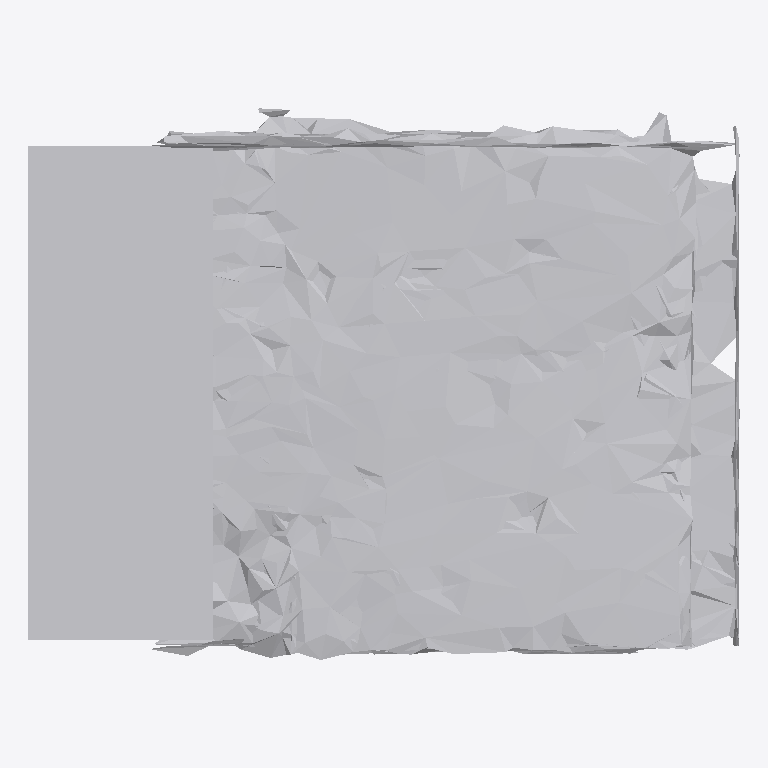
Plan cut of the same IFC building model at storey 'Ground Floor' (level 0.00 m, cut at 1.40 m), seen from above with north up, elements coloured by IFC class: 1 other element (light grey). No cut surface shows.
Extent 0.999 m × 0.775 m × 0.636 m (x, y, z). Storeys (1): Ground Floor at 0.00 m. Elements (1): 1 IfcFurniture.

HEADER;
FILE_DESCRIPTION(('ViewDefinition [CoordinationView]'),'2;1');
FILE_NAME('','2026-07-12T07:22:05',(''),(''),'IfcOpenShell 0.8.0','IfcOpenShell 0.8.0','');
FILE_SCHEMA(('IFC4'));
ENDSEC;
DATA;
#17=IFCPROJECT('0dEy5maUn38OtMY_0pwITG',#5,'Office Project',$,$,$,$,(#15),#10);
#20=IFCSITE('3VfCEkMcb2wOEvcEIAAhjd',#5,'Site',$,$,#19,$,$,.ELEMENT.,$,$,$,$,$);
#22=IFCBUILDING('1p0zr7myjDGx_Gz4Odqq9l',#5,'Building',$,$,#21,$,$,.ELEMENT.,$,$,$);
#24=IFCBUILDINGSTOREY('3TcIqRCW5BzRCAjPnO5gBW',#5,'Ground Floor',$,$,#23,$,$,.ELEMENT.,0.0);
#35=IFCFURNITURE('0ka21J7cjADQduXNpLq4na',#5,'list01_bookshelf',$,$,#34,#31,$,$);
ENDSEC;
